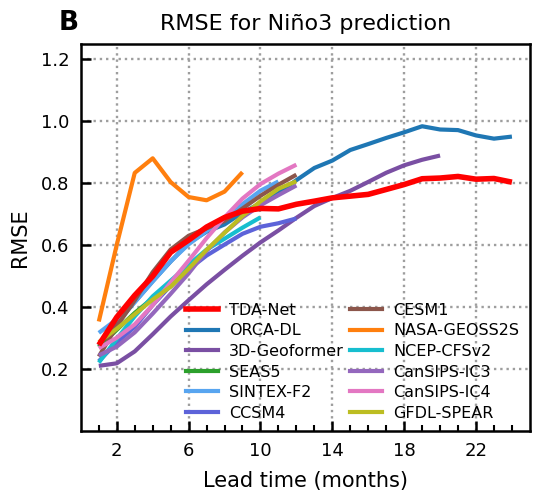

The script that saved this image:
import numpy as np
import matplotlib.pyplot as plt
from matplotlib.lines import Line2D

# =========================
# 1. 替换成你自己的数据
# =========================
# key: 模型名称
# value: (lead_time数组, correlation数组)
# 如果某个模型只预测到12个月，就只写到12；不用补到24
data = {
    "TDA-Net": (
        np.arange(1, 25),
        [0.27669674766201496, 0.3665991622542242, 0.43704058295994824, 0.4989344260916322, 0.5761279589448797, 0.6153677122751868, 0.6576236584442062, 0.6884276842415543, 0.7088618647824556, 0.7176044492572813, 0.7162792403362229, 0.7311330202162265, 0.7411308593984041, 0.7518277716410355, 0.7573992450176211, 0.7630966781387182, 0.7789270245667526, 0.7948546888700011, 0.8135195517226091, 0.8157815636089812, 0.8208821925066762, 0.8120856078733238, 0.814247119560705, 0.8024051496689301]
    ),
    "ORCA-DL": (
        np.arange(1, 25),
        [0.2724222193706134, 0.34566289381591064, 0.41591439138181013, 0.4827837334415111, 0.5464355152260154, 0.6061412330759207, 0.6424913793733198, 0.6660167834160878, 0.7042085912840855, 0.7344772549836567, 0.7667823308952308, 0.8089477634250791, 0.8483150433620928, 0.8721306589811991, 0.9062578064066731, 0.9254351199997407, 0.9451867045097054, 0.9633673394319888, 0.9829642279543063, 0.972489913225214, 0.9705274511354793, 0.9533320656465092, 0.9429166741219085, 0.9496213247745994]
    ),
    "3D-Geoformer": (
        np.arange(1, 21),
        [0.20956887421927753, 0.2177771813022825, 0.25616383979056234, 0.3114703669685157, 0.3689731431904863, 0.42143853383348057, 0.47257252905811165, 0.5195168909490218, 0.565009423552608, 0.6080404540234653, 0.6466335057751695, 0.6874168643909011, 0.7254884287366707, 0.7513124645129996, 0.7745527032979336, 0.8032759201556029, 0.832782362292493, 0.856876945051416, 0.8747299258446715, 0.8884955002585091]
    ),
    "SEAS5": (
        np.arange(1, 7),
        [0.26934841438026086, 0.3260076034477719, 0.3804418494560622, 0.4278971657708489, 0.4663340198540485, 0.5252373811074527]
    ),
    "SINTEX-F2": (
        np.arange(1, 12),
        [0.31599709278700655, 0.35976898564675885, 0.4149241058588096, 0.482033403891555, 0.547183513061124, 0.6018040417636388, 0.6449354809184157, 0.6857186950185132, 0.7314722220078341, 0.7749036256991639, 0.8048611784643271]
    ),
    "CCSM4": (
        np.arange(1, 13),
        [0.2245, 0.2847, 0.3354, 0.4059, 0.4687, 0.5209, 0.5656, 0.601, 0.6358, 0.6585, 0.6699, 0.6853]
    ),
    "CESM1": (
        np.arange(1, 13),
        [0.2396, 0.3375, 0.4211, 0.5119, 0.5852, 0.6294, 0.6534, 0.6772, 0.7175, 0.7585, 0.794, 0.8266]
    ),
    "NASA-GEOSS2S": (
        np.arange(1, 10),
        [0.3528, 0.6004, 0.8324, 0.8795, 0.8028, 0.7545, 0.744, 0.772, 0.8347]
    ),
    "NCEP-CFSv2": (
        np.arange(1, 11),
        [0.2201, 0.2967, 0.3695, 0.4339, 0.4845, 0.5356, 0.5848, 0.6199, 0.6556, 0.6888]
    ),
    "CanSIPS-IC3": (
        np.arange(1, 13),
        [0.2432, 0.2716, 0.3176, 0.3781, 0.4421, 0.5081, 0.581, 0.64, 0.6889, 0.7281, 0.7606, 0.7919]
    ),
    "CanSIPS-IC4": (
        np.arange(1, 13),
        [0.2666, 0.3003, 0.3434, 0.4052, 0.4786, 0.5489, 0.6218, 0.6887, 0.7495, 0.7964, 0.8301, 0.8589]
    ),
    "GFDL-SPEAR": (
        np.arange(1, 13),
        [0.2861, 0.3292, 0.3763, 0.4236, 0.4648, 0.523, 0.584, 0.6391, 0.6933, 0.7405, 0.7811, 0.8055]
    ),
}


# =========================
# 2. 颜色和线宽设置
# =========================
colors = {
    "TDA-Net": "#ff0000",
    "ORCA-DL": "#1f77b4",
    "3D-Geoformer": "#7a4fa3",
    "SEAS5": "#2ca02c",
    "SINTEX-F2": "#58a5f0",
    "CCSM4": "#5d63d9",
    "CESM1": "#8c564b",
    "NASA-GEOSS2S": "#ff7f0e",
    "NCEP-CFSv2": "#17becf",
    "CanSIPS-IC3": "#9467bd",
    "CanSIPS-IC4": "#e377c2",
    "GFDL-SPEAR": "#bcbd22",
}
linewidths = {
    "TDA-Net": 4.0,
    "ORCA-DL": 3.0,
    "3D-Geoformer": 3.0,
    "SEAS5": 3.0,
    "SINTEX-F2": 3.0,
    "CCSM4": 3.0,
    "CESM1": 3.0,
    "NASA-GEOSS2S": 3.0,
    "NCEP-CFSv2": 3.0,
    "CanSIPS-IC3": 3.0,
    "CanSIPS-IC4": 3.0,
    "GFDL-SPEAR": 3.0,
}


# =========================
# 3. 开始绘图
# =========================
plt.rcParams["font.family"] = "Arial"
plt.rcParams["axes.unicode_minus"] = False

fig, ax = plt.subplots(figsize=(5.5, 5.1), dpi=300)

plot_order = [
    "TDA-Net",
    "ORCA-DL",
    "3D-Geoformer",
    "SEAS5",
    "SINTEX-F2",
    "CCSM4",
    "CESM1",
    "NASA-GEOSS2S",
    "NCEP-CFSv2",
    "CanSIPS-IC3",
    "CanSIPS-IC4",
    "GFDL-SPEAR",
]

for name in plot_order:
    x, y = data[name]
    ax.plot(
        x, y,
        color=colors[name],
        linewidth=linewidths[name],
        solid_capstyle="butt",
        label=name,
        zorder=4 if name == "TDA-Net" else 3
    )


# =========================
# 4. 坐标轴、网格、刻度
# =========================
ax.set_xlim(0, 25)
ax.set_ylim(0, 1.25)

ax.set_xlabel("Lead time (months)", fontsize=15, labelpad=8)
ax.set_ylabel("RMSE", fontsize=15, labelpad=8)

ax.set_xticks([2, 6, 10, 14, 18, 22])
ax.set_yticks([0.2, 0.4, 0.6, 0.8, 1.0, 1.2])

# 小刻度，每个月一个
ax.set_xticks(np.arange(1, 25, 1), minor=True)

ax.tick_params(axis="both", which="major", direction="in",
               length=7, width=1.8, labelsize=13, pad=8)
ax.tick_params(axis="x", which="minor", direction="in",
               length=4, width=1.5)

# 灰色点状网格
ax.grid(
    True,
    which="major",
    linestyle=":",
    linewidth=1.7,
    color="#9e9e9e",
    zorder=1
)

# 边框加粗
for spine in ax.spines.values():
    spine.set_linewidth(1.8)
    spine.set_color("black")

# =========================
# 5. 标题和左上角 B
# =========================
ax.set_title("RMSE for Niño3 prediction",
             fontsize=16, pad=10)

ax.text(
    -0.05, 1.02, "B",
    transform=ax.transAxes,
    fontsize=19,
    fontweight="bold",
    va="bottom",
    ha="left"
)

# =========================
# 6. 图例：分左右两列手动排版，更接近原图
# =========================
left_labels = [
    "TDA-Net",
    "ORCA-DL",
    "3D-Geoformer",
    "SEAS5",
    "SINTEX-F2",
    "CCSM4",
]

right_labels = [
    "CESM1",
    "NASA-GEOSS2S",
    "NCEP-CFSv2",
    "CanSIPS-IC3",
    "CanSIPS-IC4",
    "GFDL-SPEAR",
]

left_handles = [
    Line2D([0], [0], color=colors[name], lw=linewidths[name])
    for name in left_labels
]

right_handles = [
    Line2D([0], [0], color=colors[name], lw=linewidths[name])
    for name in right_labels
]

leg1 = ax.legend(
    left_handles,
    left_labels,
    loc="lower right",
    bbox_to_anchor=(0.6, 0.01),
    frameon=False,
    fontsize=11.5,
    handlelength=2.0,
    handletextpad=0.7,
    borderaxespad=0.0,
    labelspacing=0.35
)

ax.add_artist(leg1)

ax.legend(
    right_handles,
    right_labels,
    loc="lower right",
    bbox_to_anchor=(0.99, 0.01),
    frameon=False,
    fontsize=11.5,
    handlelength=2.0,
    handletextpad=0.7,
    borderaxespad=0.0,
    labelspacing=0.35
)

plt.tight_layout()

# 保存图片
plt.savefig("nc_nino3_rmse_skill.png", dpi=600, bbox_inches="tight")
plt.savefig("nc_nino3_rmse_skill.pdf", bbox_inches="tight")

# plt.show()
